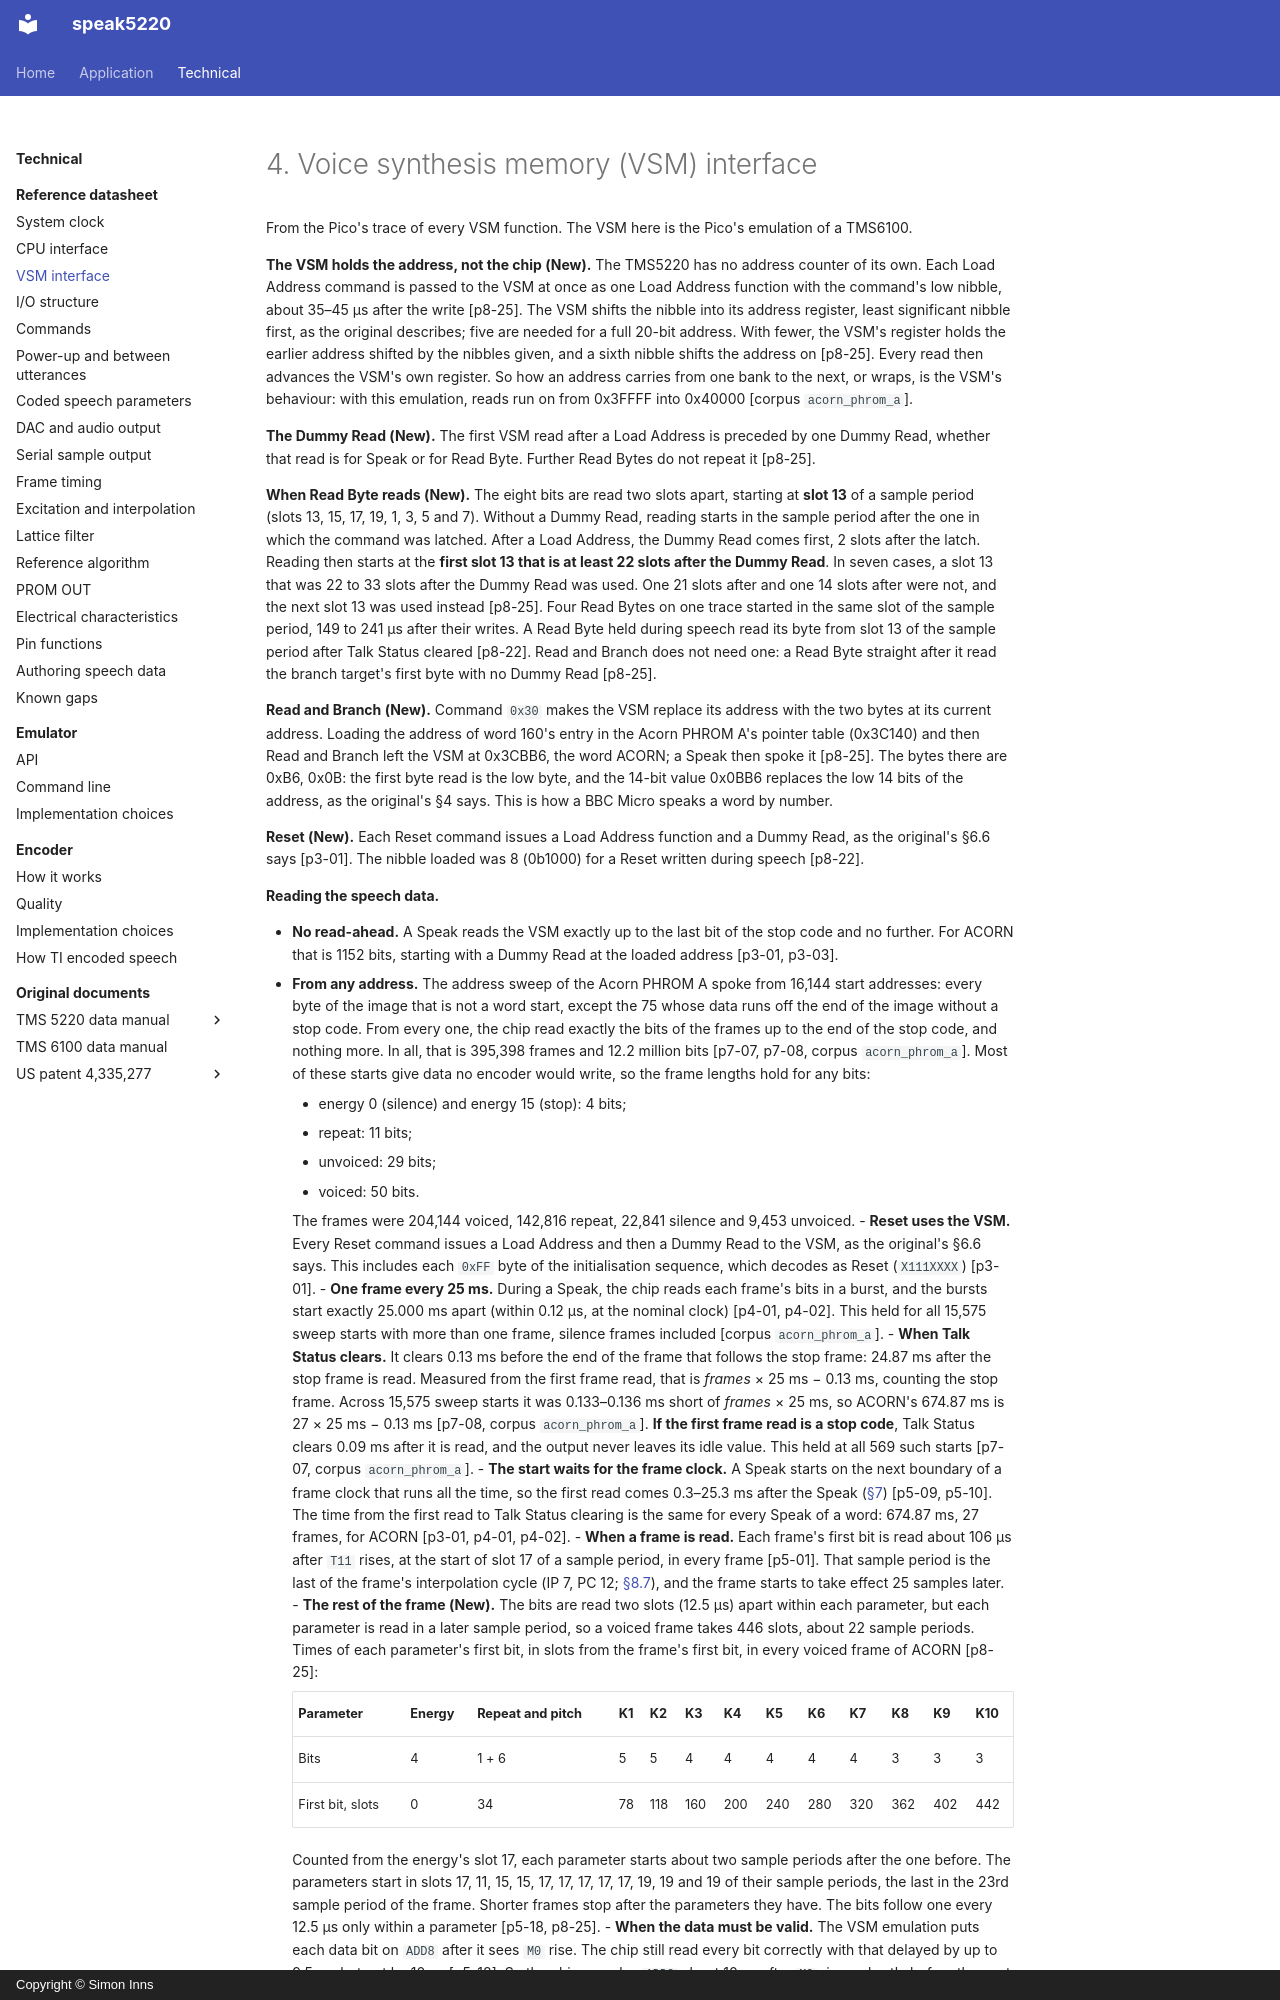

repository: simoninns/speak5220 · page: technical/datasheet/vsm-interface/index.html · generator: mkdocs · copyright: Copyright © Simon Inns

# 4. Voice synthesis memory (VSM) interface

From the Pico's trace of every VSM function. The VSM here is the Pico's emulation of a TMS6100.

**The VSM holds the address, not the chip (New).** The TMS5220 has no address counter of its own. Each Load Address command is passed to the VSM at once as one Load Address function with the command's low nibble, about 35–45 µs after the write [p8-25]. The VSM shifts the nibble into its address register, least significant nibble first, as the original describes; five are needed for a full 20-bit address. With fewer, the VSM's register holds the earlier address shifted by the nibbles given, and a sixth nibble shifts the address on [p8-25]. Every read then advances the VSM's own register. So how an address carries from one bank to the next, or wraps, is the VSM's behaviour: with this emulation, reads run on from 0x3FFFF into 0x40000 [corpus `acorn_phrom_a`].

**The Dummy Read (New).** The first VSM read after a Load Address is preceded by one Dummy Read, whether that read is for Speak or for Read Byte. Further Read Bytes do not repeat it [p8-25].

**When Read Byte reads (New).** The eight bits are read two slots apart, starting at **slot 13** of a sample period (slots 13, 15, 17, 19, 1, 3, 5 and 7). Without a Dummy Read, reading starts in the sample period after the one in which the command was latched. After a Load Address, the Dummy Read comes first, 2 slots after the latch. Reading then starts at the **first slot 13 that is at least 22 slots after the Dummy Read**. In seven cases, a slot 13 that was 22 to 33 slots after the Dummy Read was used. One 21 slots after and one 14 slots after were not, and the next slot 13 was used instead [p8-25]. Four Read Bytes on one trace started in the same slot of the sample period, 149 to 241 µs after their writes. A Read Byte held during speech read its byte from slot 13 of the sample period after Talk Status cleared [p8-22]. Read and Branch does not need one: a Read Byte straight after it read the branch target's first byte with no Dummy Read [p8-25].

**Read and Branch (New).** Command `0x30` makes the VSM replace its address with the two bytes at its current address. Loading the address of word 160's entry in the Acorn PHROM A's pointer table (0x3C140) and then Read and Branch left the VSM at 0x3CBB6, the word ACORN; a Speak then spoke it [p8-25]. The bytes there are 0xB6, 0x0B: the first byte read is the low byte, and the 14-bit value 0x0BB6 replaces the low 14 bits of the address, as the original's §4 says. This is how a BBC Micro speaks a word by number.

**Reset (New).** Each Reset command issues a Load Address function and a Dummy Read, as the original's §6.6 says [p3-01]. The nibble loaded was 8 (0b1000) for a Reset written during speech [p8-22].

**Reading the speech data.**

- **No read-ahead.** A Speak reads the VSM exactly up to the last bit of the stop code and no further. For ACORN that is 1152 bits, starting with a Dummy Read at the loaded address [p3-01, p3-03].
- **From any address.** The address sweep of the Acorn PHROM A spoke from 16,144 start addresses: every byte of the image that is not a word start, except the 75 whose data runs off the end of the image without a stop code. From every one, the chip read exactly the bits of the frames up to the end of the stop code, and nothing more. In all, that is 395,398 frames and 12.2 million bits [p7-07, p7-08, corpus `acorn_phrom_a`]. Most of these starts give data no encoder would write, so the frame lengths hold for any bits:
    - energy 0 (silence) and energy 15 (stop): 4 bits;
    - repeat: 11 bits;
    - unvoiced: 29 bits;
    - voiced: 50 bits.

    The frames were 204,144 voiced, 142,816 repeat, 22,841 silence and 9,453 unvoiced.
- **Reset uses the VSM.** Every Reset command issues a Load Address and then a Dummy Read to the VSM, as the original's §6.6 says. This includes each `0xFF` byte of the initialisation sequence, which decodes as Reset (`X111XXXX`) [p3-01].
- **One frame every 25 ms.** During a Speak, the chip reads each frame's bits in a burst, and the bursts start exactly 25.000 ms apart (within 0.12 µs, at the nominal clock) [p4-01, p4-02]. This held for all 15,575 sweep starts with more than one frame, silence frames included [corpus `acorn_phrom_a`].
- **When Talk Status clears.** It clears 0.13 ms before the end of the frame that follows the stop frame: 24.87 ms after the stop frame is read. Measured from the first frame read, that is *frames* × 25 ms − 0.13 ms, counting the stop frame. Across 15,575 sweep starts it was 0.133–0.136 ms short of *frames* × 25 ms, so ACORN's 674.87 ms is 27 × 25 ms − 0.13 ms [p7-08, corpus `acorn_phrom_a`]. **If the first frame read is a stop code**, Talk Status clears 0.09 ms after it is read, and the output never leaves its idle value. This held at all 569 such starts [p7-07, corpus `acorn_phrom_a`].
- **The start waits for the frame clock.** A Speak starts on the next boundary of a frame clock that runs all the time, so the first read comes 0.3–25.3 ms after the Speak ([§7](power-up.md#7-power-up-clear-and-the-state-between-utterances)) [p5-09, p5-10]. The time from the first read to Talk Status clearing is the same for every Speak of a word: 674.87 ms, 27 frames, for ACORN [p3-01, p4-01, p4-02].
- **When a frame is read.** Each frame's first bit is read about 106 µs after `T11` rises, at the start of slot 17 of a sample period, in every frame [p5-01]. That sample period is the last of the frame's interpolation cycle (IP 7, PC 12; [§8.7](excitation-interpolation.md#87-interpolation)), and the frame starts to take effect 25 samples later.
- **The rest of the frame (New).** The bits are read two slots (12.5 µs) apart within each parameter, but each parameter is read in a later sample period, so a voiced frame takes 446 slots, about 22 sample periods. Times of each parameter's first bit, in slots from the frame's first bit, in every voiced frame of ACORN [p8-25]:

    | Parameter | Energy | Repeat and pitch | K1 | K2 | K3 | K4 | K5 | K6 | K7 | K8 | K9 | K10 |
    |---|---|---|---|---|---|---|---|---|---|---|---|---|
    | Bits | 4 | 1 + 6 | 5 | 5 | 4 | 4 | 4 | 4 | 4 | 3 | 3 | 3 |
    | First bit, slots | 0 | 34 | 78 | 118 | 160 | 200 | 240 | 280 | 320 | 362 | 402 | 442 |
